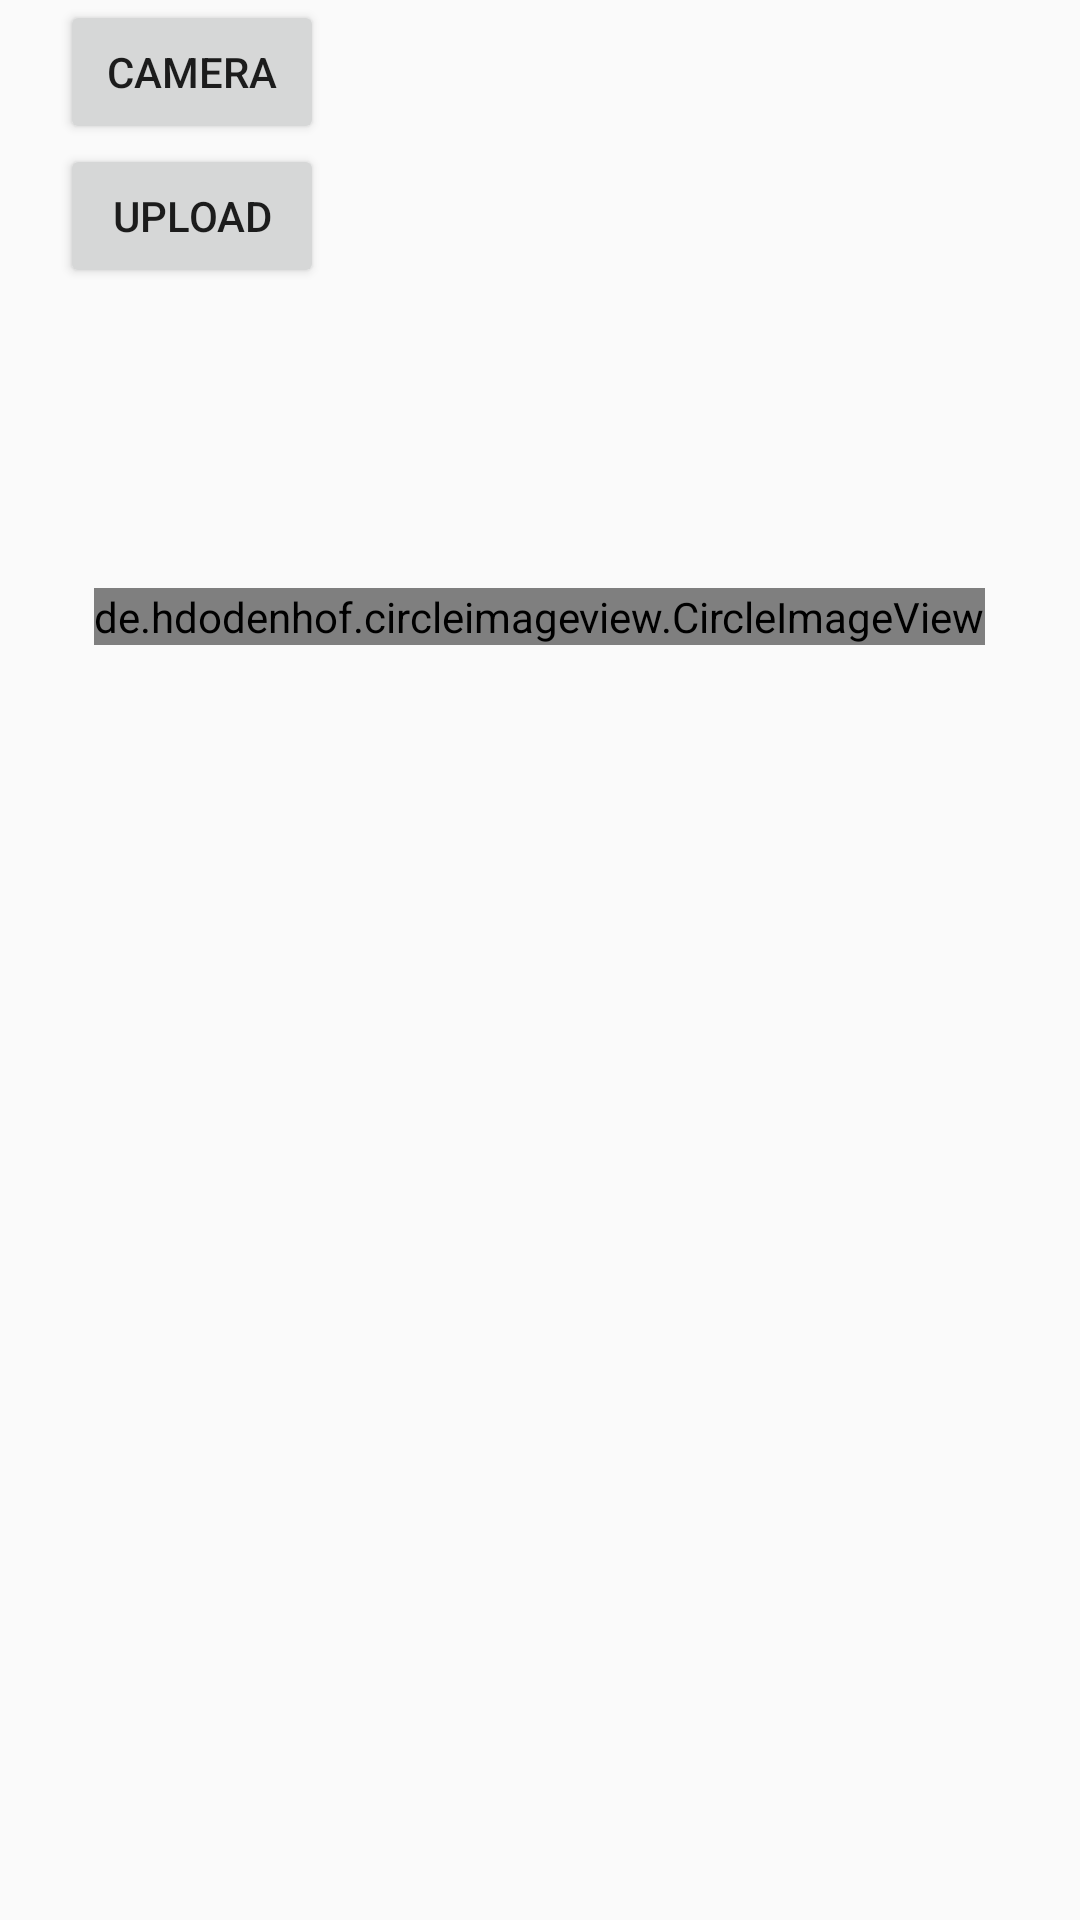

Reconstruct the res/layout file that produces this screen, plus the resources it refers to.
<!-- AndroidManifest.xml: application theme AppTheme -->
<!-- res/layout/activity_pdf.xml -->
<?xml version="1.0" encoding="utf-8"?>
<LinearLayout xmlns:android="http://schemas.android.com/apk/res/android"
    xmlns:app="http://schemas.android.com/apk/res-auto"
    xmlns:tools="http://schemas.android.com/tools"
    android:layout_width="match_parent"
    android:layout_height="match_parent"
    android:orientation="vertical"
    tools:context=".Pdf">


    <Button
        android:id="@+id/btncamera"
        android:layout_width="wrap_content"
        android:layout_height="wrap_content"
        android:layout_marginStart="20dp"
        android:layout_marginTop="0dp"
        android:text="camera" />

    <Button
        android:id="@+id/btnupload"
        android:layout_width="wrap_content"
        android:layout_height="wrap_content"
        android:layout_marginStart="20dp"
        android:layout_marginTop="0dp"
        android:text="upload" />

    <de.hdodenhof.circleimageview.CircleImageView
        android:id="@+id/imageLayout"
        android:layout_gravity="center"
        android:layout_width="wrap_content"
        android:layout_height="wrap_content"
        android:layout_marginTop="100dp" />

</LinearLayout>
<!-- resources referenced by this layout -->
<resources>
  <style name="AppTheme" parent="Theme.AppCompat.Light.DarkActionBar">
          
          <item name="colorPrimary">@color/colorPrimary</item>
          <item name="colorPrimaryDark">@color/colorPrimaryDark</item>
          <item name="colorAccent">@color/colorAccent</item>
      </style>
  <color name="colorPrimary">#5a7e8e</color>
  <color name="colorPrimaryDark">#557685</color>
  <color name="colorAccent">#090909</color>
</resources>
